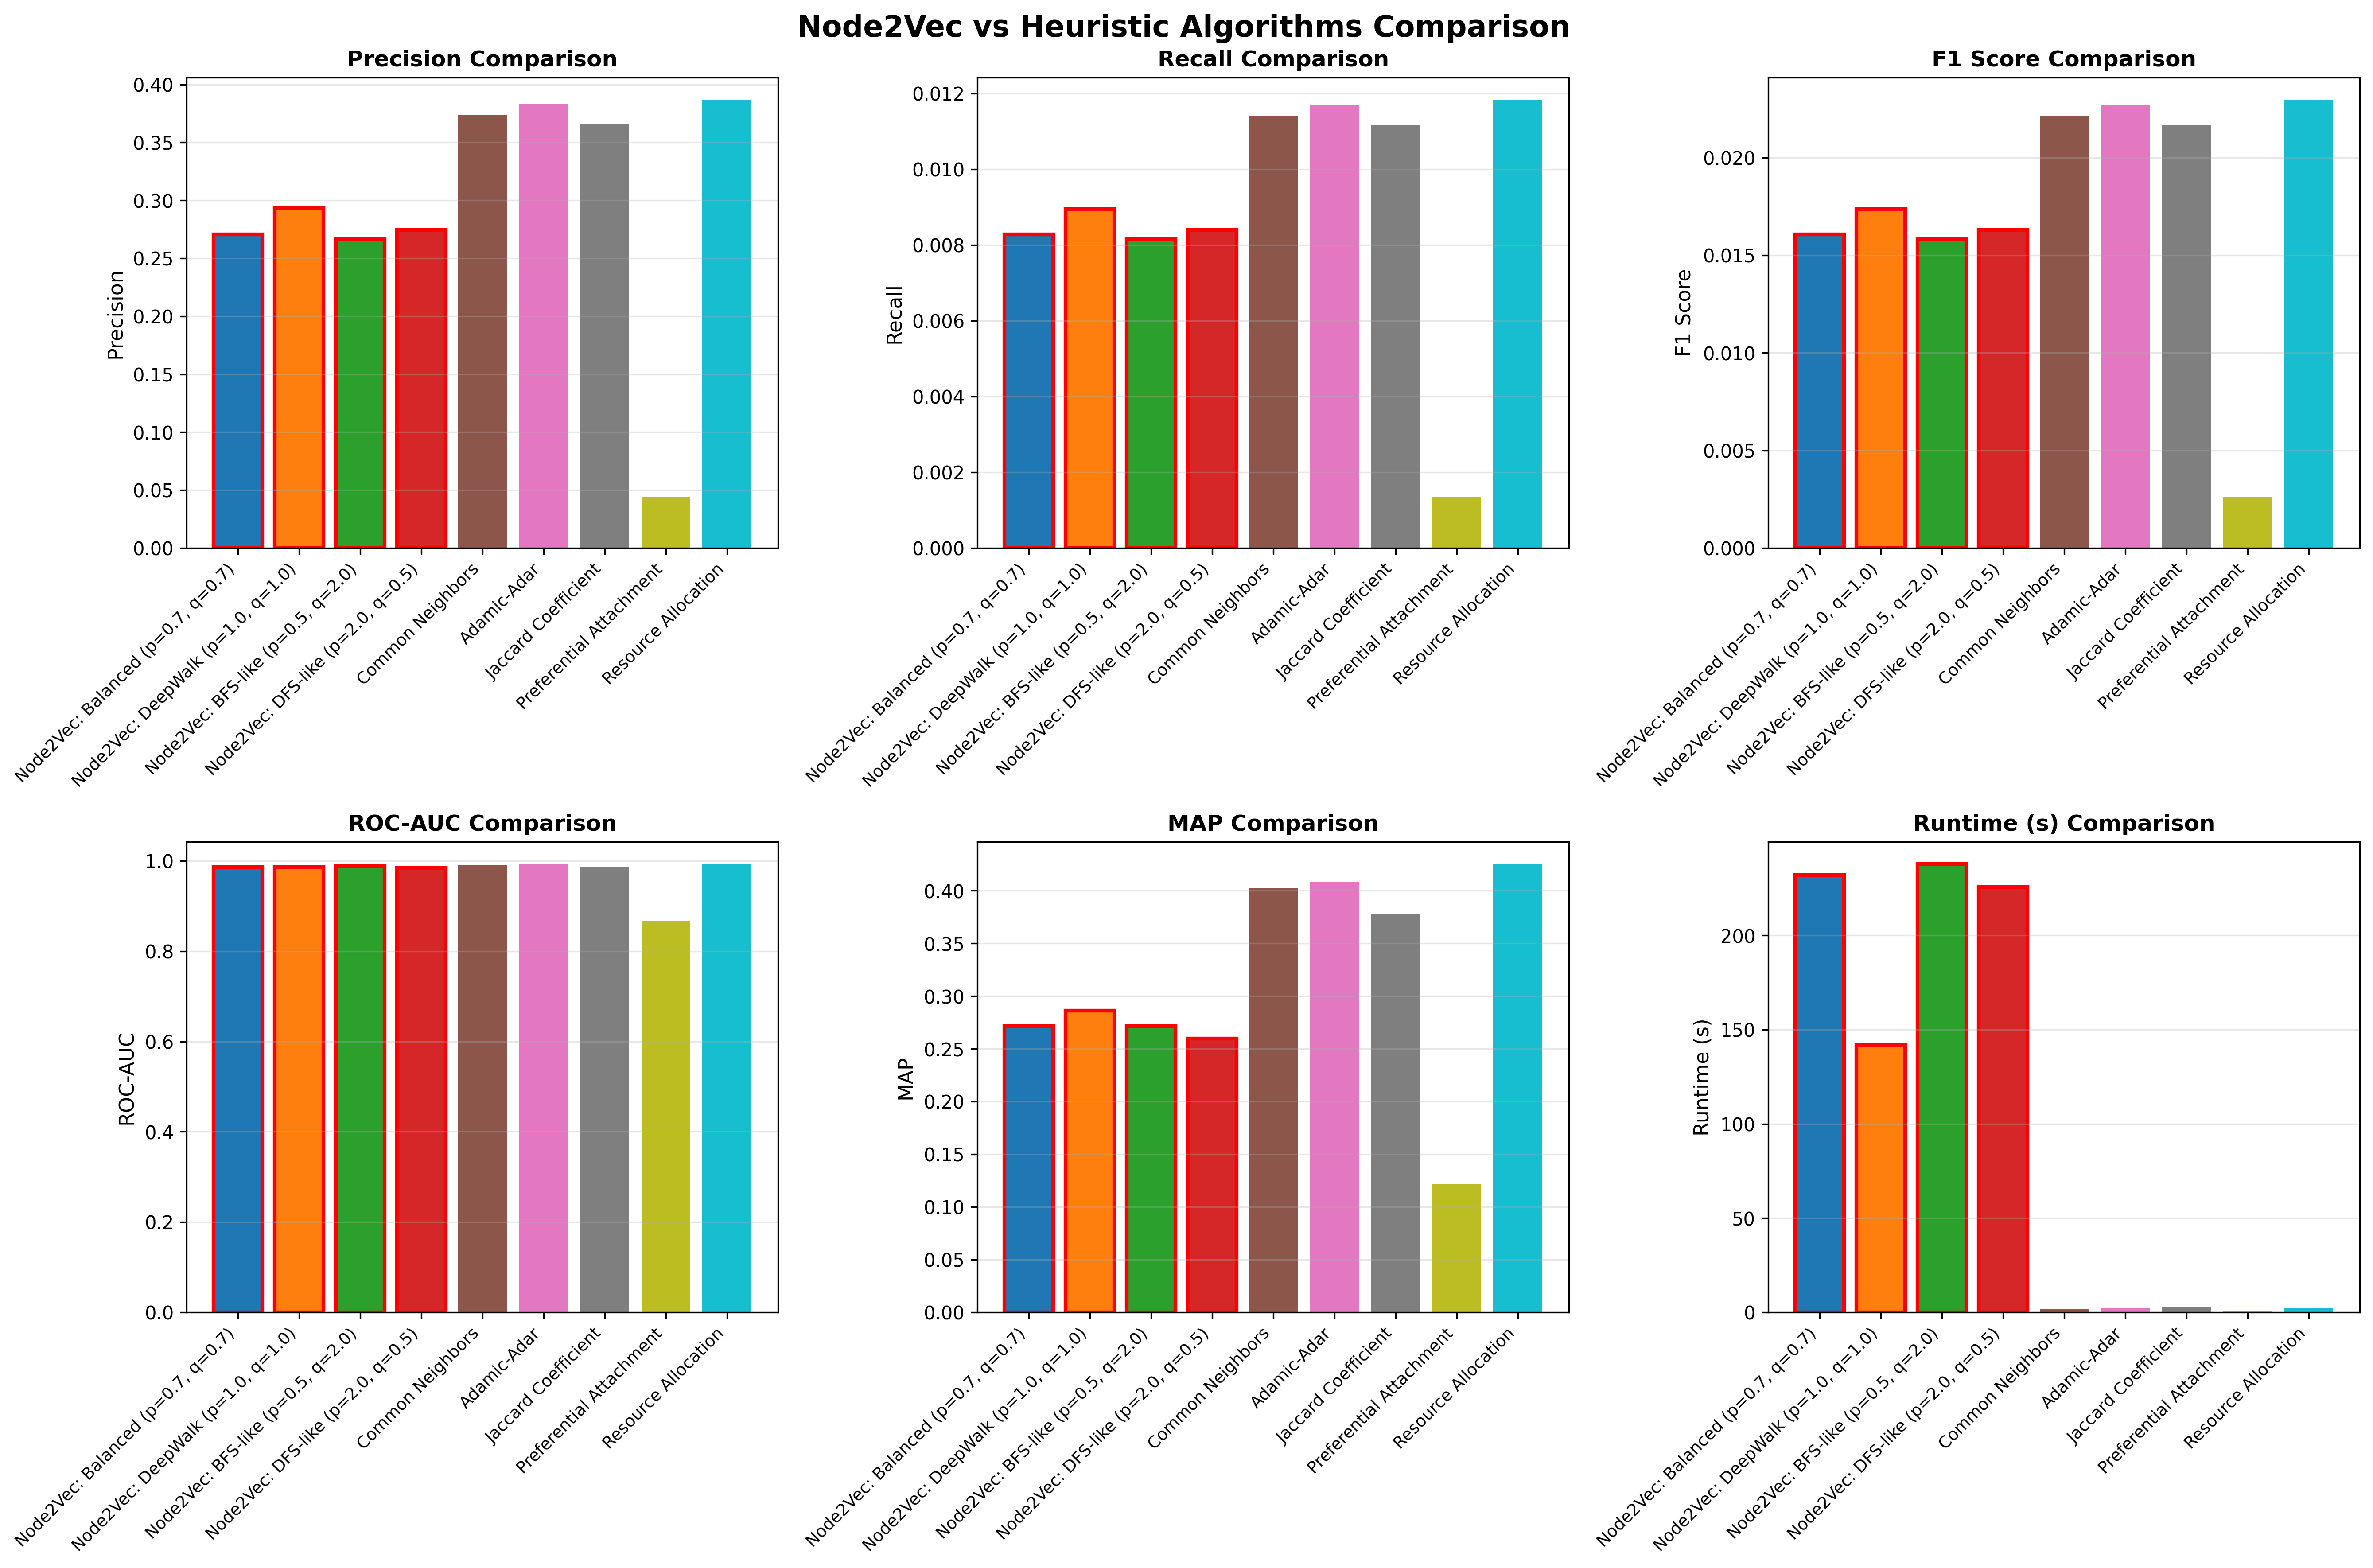

The table this chart was drawn from, first rows:
graph_id, nodes, edges, p, q, num_walks, walk_length, train_time, inference_time, total_runtime, memory_mb, sample_size, precision, recall, f1_score, roc_auc, map, true_positives, algorithm, avg_degree, runtime, theoretical_complexity, runtime_per_node
5, 3463, 81550, 0.7, 0.7, 10.0, 80.0, 225.4, 6.827, 232.2, 401, 50, 0.2705, 0.008277, 0.01606, 0.9866, 0.2715, 135, Node2Vec: Balanced (p=0.7, q=0.7), , , , 
5, 3463, 81550, 1.0, 1.0, 10.0, 80.0, 135.6, 6.536, 142.1, 401, 50, 0.2932, 0.008952, 0.01737, 0.9859, 0.2861, 146, Node2Vec: DeepWalk (p=1.0, q=1.0), , , , 
5, 3463, 81550, 0.5, 2.0, 10.0, 80.0, 231, 6.851, 237.9, 401, 50, 0.2665, 0.008155, 0.01582, 0.9879, 0.2717, 133, Node2Vec: BFS-like (p=0.5, q=2.0), , , , 
5, 3463, 81550, 2.0, 0.5, 10.0, 80.0, 219.1, 6.575, 225.7, 401, 50, 0.2745, 0.0084, 0.0163, 0.9845, 0.2598, 137, Node2Vec: DFS-like (p=2.0, q=0.5), , , , 
5, 3463, 81550, , , , , 0.0, 1.775, 1.775, 0.1595, 50, 0.3735, 0.0114, 0.02213, 0.9914, 0.4023, 186, Common Neighbors, 47.1, 1.775, 7681666, 0.03551
5, 3463, 81550, , , , , 0.0, 2.247, 2.247, 0.1779, 50, 0.3835, 0.01171, 0.02273, 0.9922, 0.4084, 191, Adamic-Adar, 47.1, 2.247, 7681666, 0.04494
5, 3463, 81550, , , , , 0.0, 2.527, 2.527, 0.2059, 50, 0.3662, 0.01116, 0.02166, 0.9869, 0.3773, 182, Jaccard Coefficient, 47.1, 2.527, 7681666, 0.05053
5, 3463, 81550, , , , , 0.0, 0.803, 0.803, 0.437, 50, 0.044, 0.001349, 0.002617, 0.8669, 0.1213, 22, Preferential Attachment, 47.1, 0.803, 3463, 0.01606
5, 3463, 81550, , , , , 0.0, 2.228, 2.228, 0.1776, 50, 0.3868, 0.01183, 0.02296, 0.9929, 0.4252, 193, Resource Allocation, 47.1, 2.228, 7681666, 0.04455
